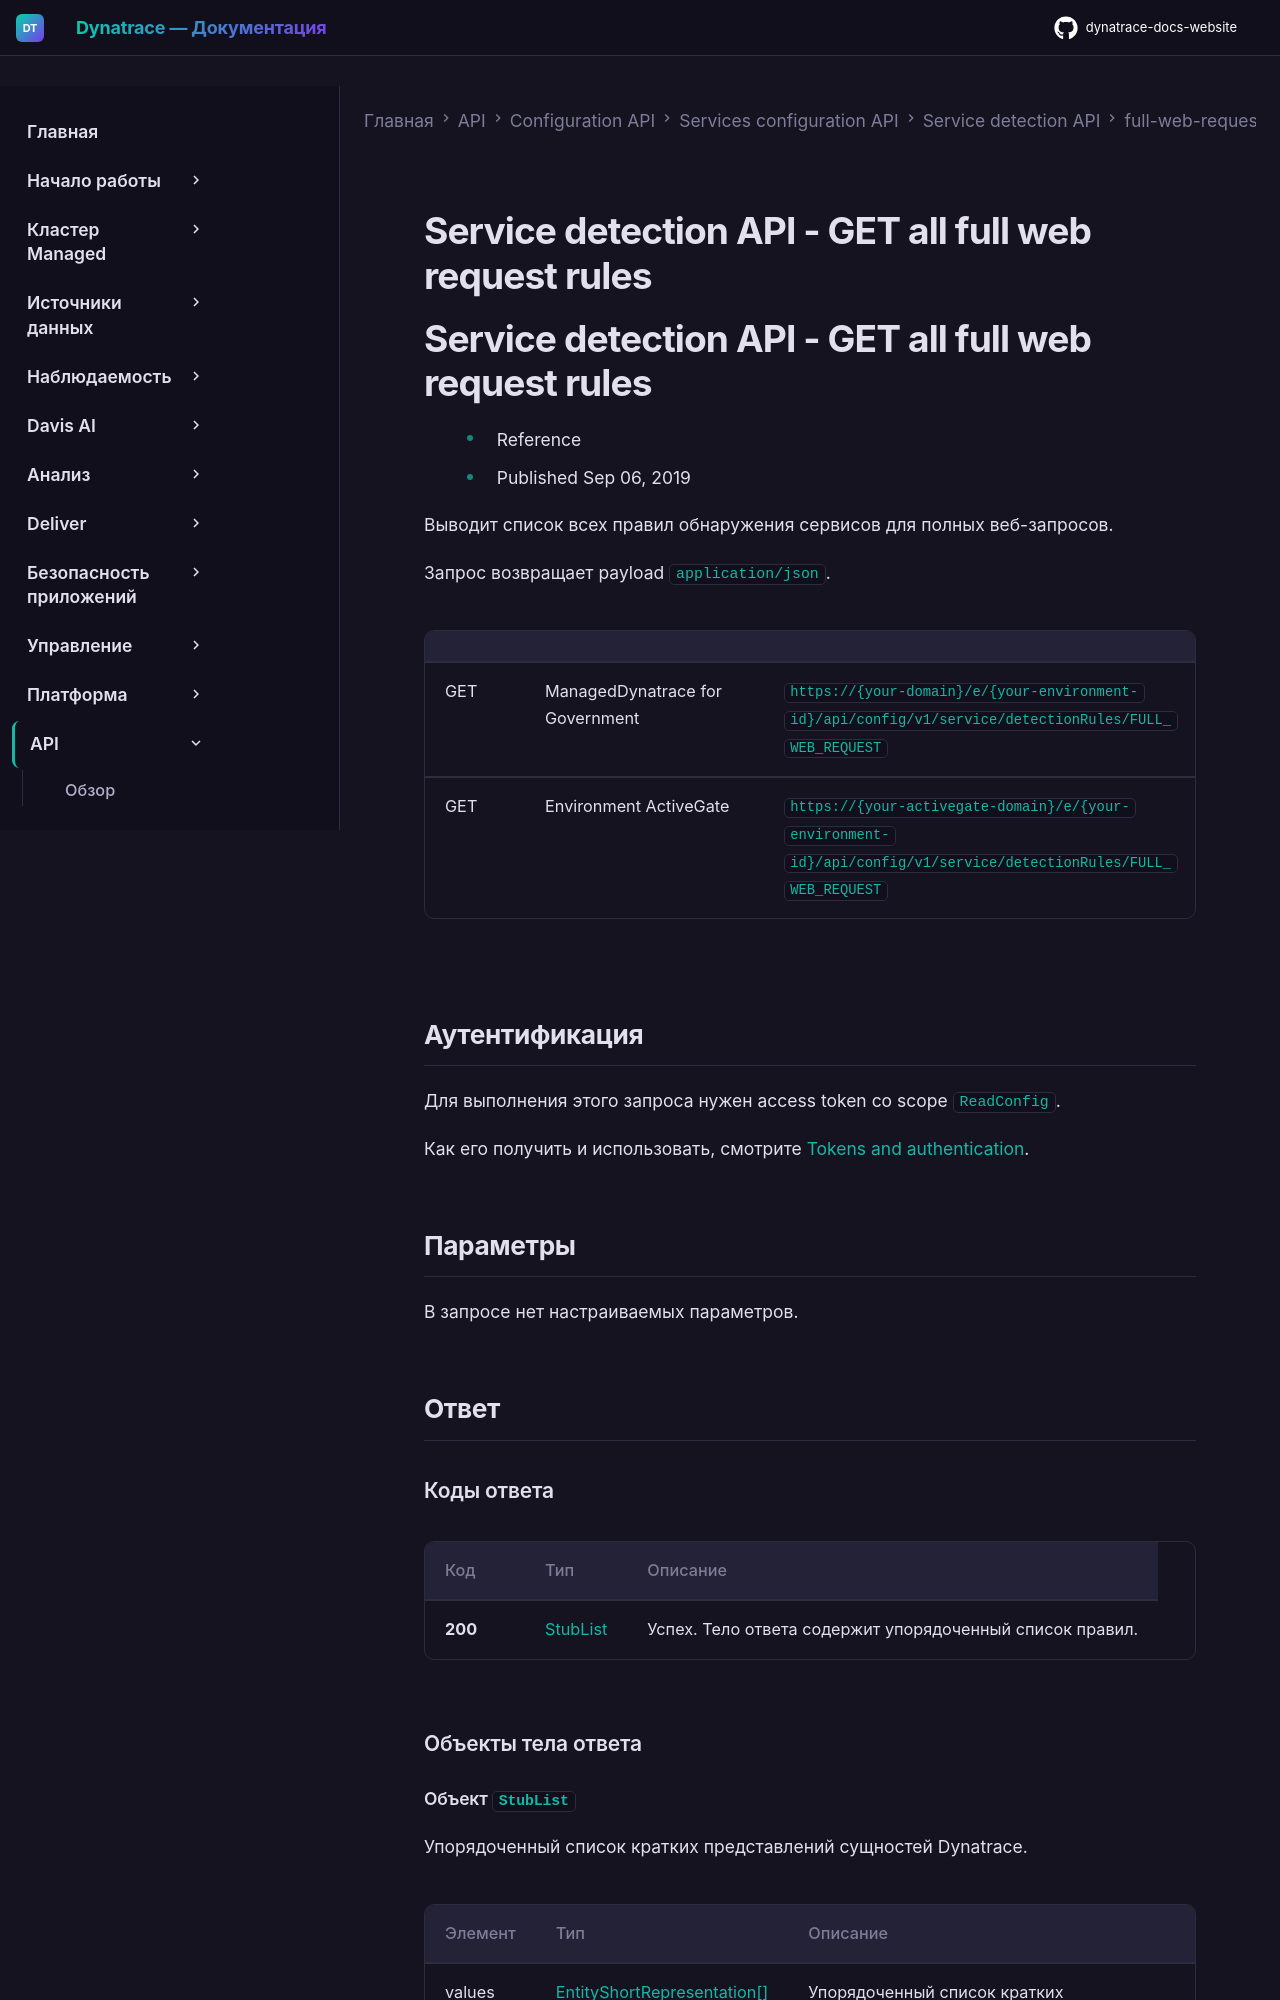

repository: Yerkebulan-Ardabayev/dynatrace-docs-website · page: managed-ru/dynatrace-api/configuration-api/service-api/detection-rules/full-web-request/get-all/index.html · generator: mkdocs

---
title: Service detection API - GET all full web request rules
source: https://docs.dynatrace.com/managed/dynatrace-api/configuration-api/service-api/detection-rules/full-web-request/get-all
scraped: 2026-05-12T11:18:40.771461
---

# Service detection API - GET all full web request rules

# Service detection API - GET all full web request rules

* Reference
* Published Sep 06, 2019

Выводит список всех правил обнаружения сервисов для полных веб-запросов.

Запрос возвращает payload `application/json`.

|  |  |  |
| --- | --- | --- |
| GET | ManagedDynatrace for Government | `https://{your-domain}/e/{your-environment-id}/api/config/v1/service/detectionRules/FULL_WEB_REQUEST` |
| GET | Environment ActiveGate | `https://{your-activegate-domain}/e/{your-environment-id}/api/config/v1/service/detectionRules/FULL_WEB_REQUEST` |

## Аутентификация

Для выполнения этого запроса нужен access token со scope `ReadConfig`.

Как его получить и использовать, смотрите [Tokens and authentication](/managed/discover-dynatrace/references/dynatrace-api/basics/dynatrace-api-authentication).
